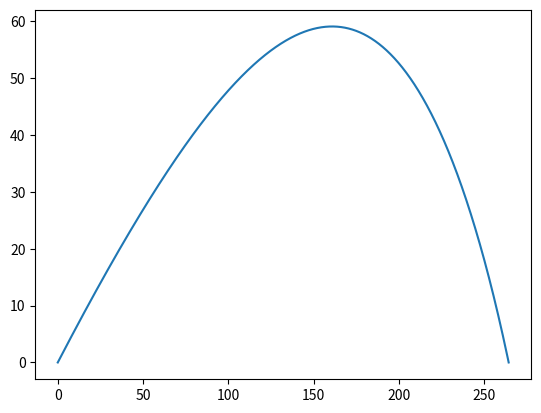

This figure's Python source:
import matplotlib.pyplot as plt
from math import *
v0 = 100
theta = 30*pi/180
vx = v0 * cos(theta)
vy = v0 * sin(theta)
t = 0
dt = .001
m = .5
c = 1
j = 0
d = .05
x = 0
y = 0
g = 9.81
xlist = [0]
ylist = [0]

def graphstuff(z):
    global vx
    global vy
    global t
    global dt
    global m
    global d
    global x
    global y
    global g
    global xlist
    global ylist
    while (y >= 0):
        xlist.append(x)
        ylist.append(y)
        x = x + vx * dt
        y = y + vy * dt      
        vx = vx - ((z*d**2) * vx*dt * sqrt(vx**2+vy**2))/m
        vy = vy -(g*dt) - ((z*d**2) * vy*dt * sqrt(vx**2+vy**2))/m
        t=t+dt
    plt.plot(xlist,ylist)
    xlist = [0]
    ylist = [0]
graphstuff(c)
graphstuff(j)
plt.show()